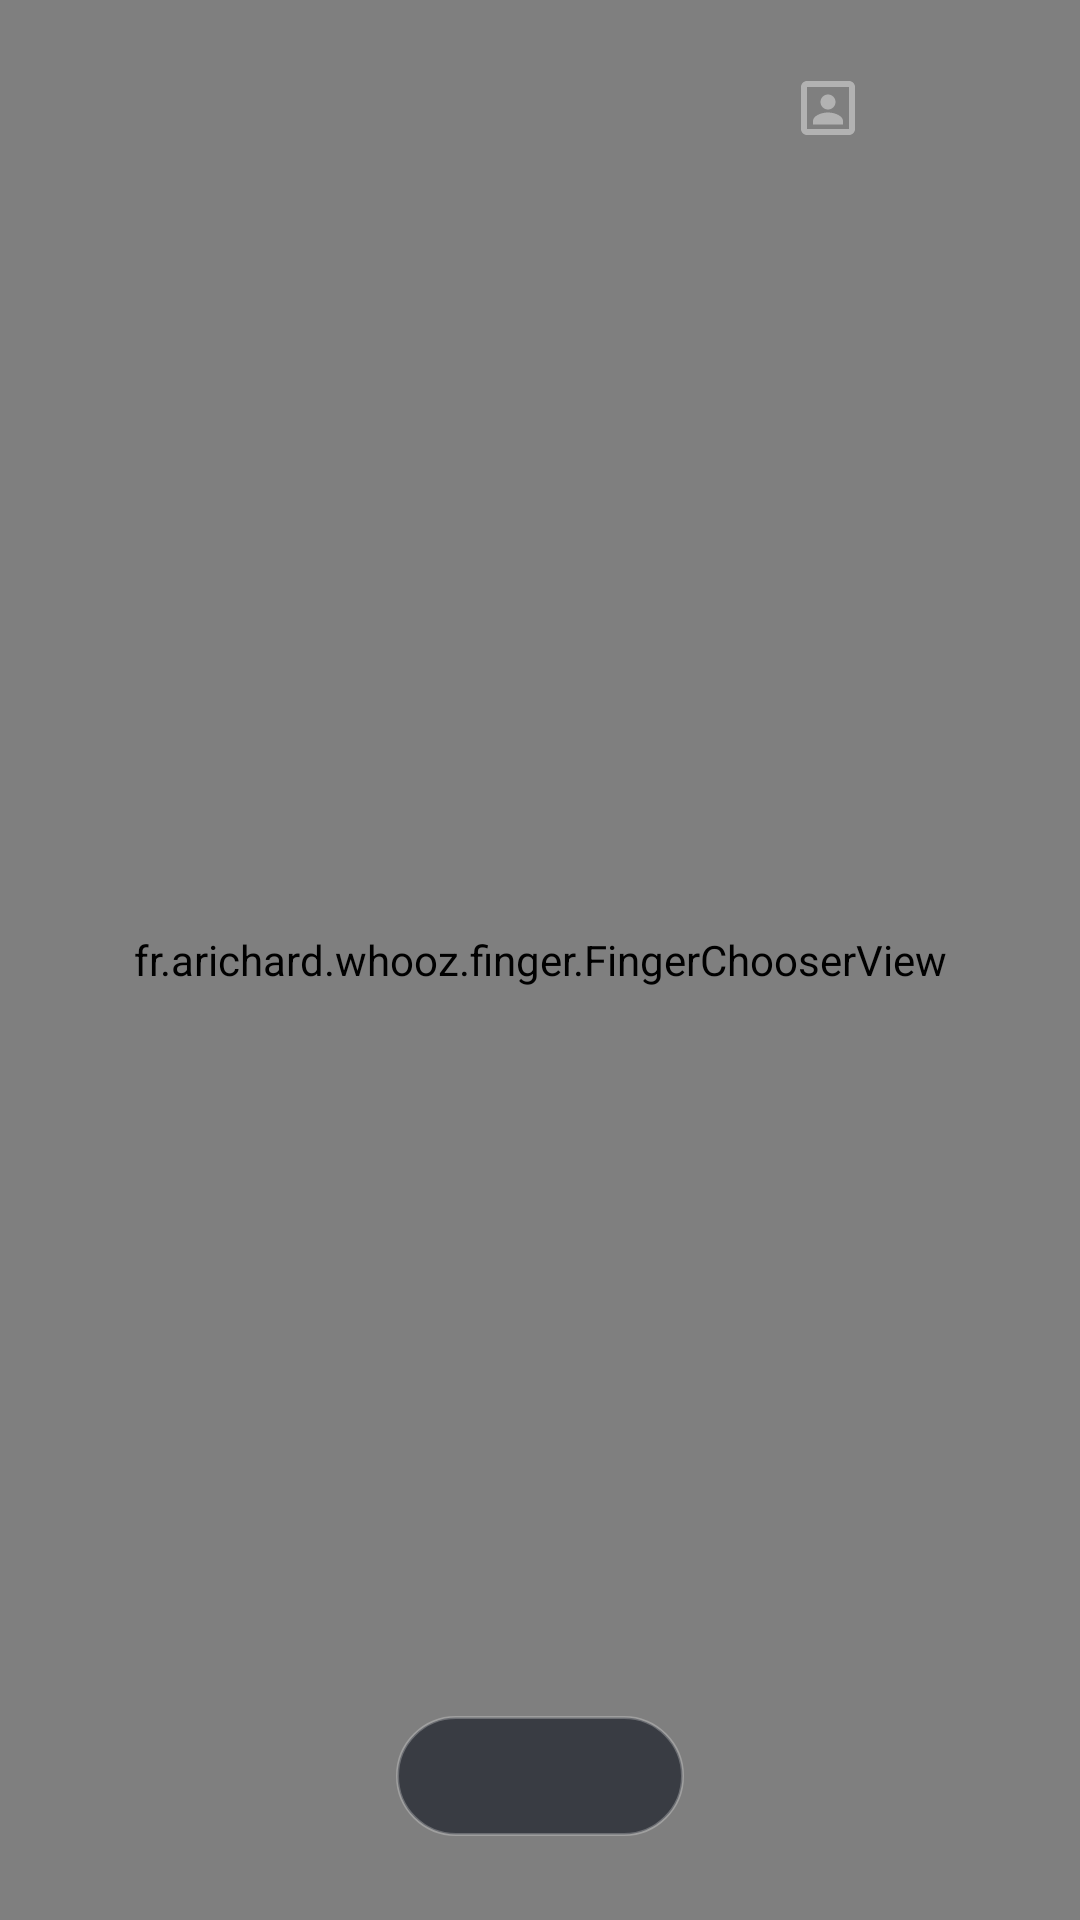

Android layout source for this screen:
<!-- AndroidManifest.xml: application theme Theme.Whooz -->
<!-- res/layout/activity_main.xml -->
<?xml version="1.0" encoding="utf-8"?>
<FrameLayout xmlns:android="http://schemas.android.com/apk/res/android"
    xmlns:app="http://schemas.android.com/apk/res-auto"
    xmlns:tools="http://schemas.android.com/tools"
    android:id="@+id/main_root"
    android:layout_width="match_parent"
    android:layout_height="match_parent"
    android:background="@color/arena">

    <fr.arichard.whooz.finger.FingerChooserView
        android:id="@+id/arena"
        android:layout_width="match_parent"
        android:layout_height="match_parent" />

    <FrameLayout
        android:id="@+id/chrome_layer"
        android:layout_width="match_parent"
        android:layout_height="match_parent"
        android:clipToPadding="false">

        <ImageButton
            android:id="@+id/btn_settings"
            android:layout_width="@dimen/chrome_button"
            android:layout_height="@dimen/chrome_button"
            android:layout_gravity="top|start"
            android:layout_margin="@dimen/chrome_margin"
            android:background="?attr/selectableItemBackgroundBorderless"
            android:contentDescription="@string/cd_settings"
            android:padding="8dp"
            android:scaleType="fitCenter"
            app:srcCompat="@drawable/ic_settings"
            app:tint="@color/chrome_ghost" />

        <ImageButton
            android:id="@+id/btn_camera"
            android:layout_width="@dimen/chrome_button"
            android:layout_height="@dimen/chrome_button"
            android:layout_gravity="top|end"
            android:layout_margin="@dimen/chrome_margin"
            android:background="?attr/selectableItemBackgroundBorderless"
            android:contentDescription="@string/cd_camera"
            android:padding="8dp"
            android:scaleType="fitCenter"
            app:srcCompat="@drawable/ic_camera"
            app:tint="@color/chrome_ghost" />

        
        <ImageButton
            android:id="@+id/btn_rollcall"
            android:layout_width="@dimen/chrome_button"
            android:layout_height="@dimen/chrome_button"
            android:layout_gravity="top|end"
            android:layout_marginTop="@dimen/chrome_margin"
            android:layout_marginEnd="64dp"
            android:background="?attr/selectableItemBackgroundBorderless"
            android:contentDescription="@string/cd_rollcall"
            android:padding="8dp"
            android:scaleType="fitCenter"
            app:srcCompat="@drawable/ic_people"
            app:tint="@color/chrome_ghost" />

        <TextView
            android:id="@+id/hint"
            android:layout_width="match_parent"
            android:layout_height="wrap_content"
            android:layout_gravity="center"
            android:alpha="0.85"
            android:gravity="center"
            android:paddingStart="40dp"
            android:paddingEnd="40dp"
            android:textColor="@color/text_primary"
            android:textSize="@dimen/hint_text"
            tools:text="@string/hint_idle" />

        <TextView
            android:id="@+id/caption"
            android:layout_width="wrap_content"
            android:layout_height="wrap_content"
            android:layout_gravity="bottom|center_horizontal"
            android:layout_marginStart="32dp"
            android:layout_marginEnd="32dp"
            android:layout_marginBottom="84dp"
            android:gravity="center"
            android:text="@string/caption_bottom_edge"
            android:textColor="@color/text_secondary"
            android:textSize="13sp"
            android:visibility="gone" />

        <TextView
            android:id="@+id/mode_pill"
            android:layout_width="wrap_content"
            android:layout_height="wrap_content"
            android:layout_gravity="bottom|center_horizontal"
            android:layout_marginBottom="28dp"
            android:background="@drawable/bg_pill"
            android:clickable="true"
            android:focusable="true"
            android:gravity="center"
            android:letterSpacing="0.04"
            android:minWidth="96dp"
            android:minHeight="40dp"
            android:paddingStart="20dp"
            android:paddingTop="8dp"
            android:paddingEnd="20dp"
            android:paddingBottom="8dp"
            android:textColor="@color/text_primary"
            android:textSize="@dimen/pill_text"
            tools:text="@string/mode_winner_1" />
    </FrameLayout>
</FrameLayout>
<!-- resources referenced by this layout -->
<resources>
  <color name="arena">#0B0E14</color>
  <color name="chrome_ghost">#66FFFFFF</color>
  <color name="text_primary">#F2F5FF</color>
  <color name="text_secondary">#9BA3B7</color>
  <dimen name="chrome_button">40dp</dimen>
  <dimen name="chrome_margin">16dp</dimen>
  <dimen name="hint_text">18sp</dimen>
  <dimen name="pill_text">14sp</dimen>
  <!-- drawable bg_pill (drawable) -->
  <?xml version="1.0" encoding="utf-8"?>
  <shape xmlns:android="http://schemas.android.com/apk/res/android"
      android:shape="rectangle">
      <corners android:radius="200dp" />
      <solid android:color="#A6141924" />
      <stroke
          android:width="1dp"
          android:color="#40FFFFFF" />
  </shape>
  <!-- drawable ic_people (drawable) -->
  <vector xmlns:android="http://schemas.android.com/apk/res/android"
      android:width="24dp"
      android:height="24dp"
      android:viewportWidth="24"
      android:viewportHeight="24">
      
      <path
          android:fillColor="#FFFFFFFF"
          android:pathData="M5,3h14c1.1,0 2,0.9 2,2v14c0,1.1 -0.9,2 -2,2H5c-1.1,0 -2,-0.9 -2,-2V5c0,-1.1 0.9,-2 2,-2zM5,5v14h14V5H5z" />
      <path
          android:fillColor="#FFFFFFFF"
          android:pathData="M12,7.5c1.38,0 2.5,1.12 2.5,2.5S13.38,12.5 12,12.5 9.5,11.38 9.5,10 10.62,7.5 12,7.5zM12,13.5c2.5,0 5,1.25 5,2.8V17.5H7v-1.2c0,-1.55 2.5,-2.8 5,-2.8z" />
  </vector>
  <string name="caption_bottom_edge">Keep fingers away from the very bottom edge</string>
  <string name="cd_camera">Camera mode</string>
  <string name="cd_rollcall">Roll call mode</string>
  <string name="cd_settings">Settings</string>
  <string name="hint_idle">Everyone, put one finger on the screen</string>
  <string name="mode_winner_1">Pick 1</string>
  <style name="Theme.Whooz" parent="Theme.AppCompat.NoActionBar">
          <item name="colorPrimary">@color/accent</item>
          <item name="colorAccent">@color/accent</item>
          <item name="android:colorBackground">@color/arena</item>
          <item name="android:windowBackground">@color/arena</item>
          <item name="android:textColorPrimary">@color/text_primary</item>
          <item name="android:textColorSecondary">@color/text_secondary</item>
          <item name="android:statusBarColor">@android:color/transparent</item>
          <item name="android:navigationBarColor">@android:color/transparent</item>
          <item name="android:windowDrawsSystemBarBackgrounds">true</item>
          <item name="android:windowLayoutInDisplayCutoutMode" tools:targetApi="o_mr1">shortEdges</item>
      </style>
  <color name="accent">#3BE8FF</color>
</resources>
